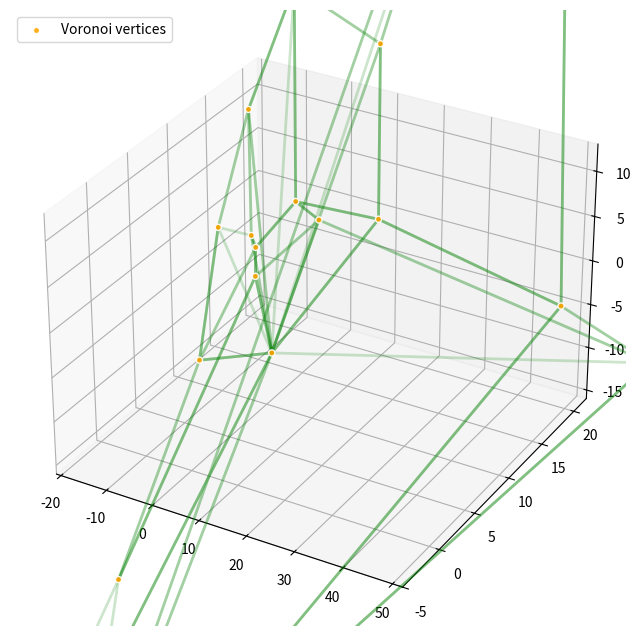

Reproduce this figure in Python.
import numpy as np
import matplotlib
import matplotlib.pyplot as plt
from matplotlib.patches import Polygon
import scipy
import scipy.spatial
import scipy.optimize 

arr = [(52, 12, 13), (13, 12, -2), (-21, 8, 2), (12, 10, 7), (13, 22, 6), (7, 11, -16), (-10, -5, 0), (-14, -3, 4), (20, 11, 8), (12, 4, 12)]

# air_traffic_mess = np.random.random_sample((10,3))

air_traffic_mess = np.array(arr)

#the edges of a 3D Voronoi diagram will be the farthest from the obstacle coordinates
vor = scipy.spatial.Voronoi(air_traffic_mess)
        
fig_drone_3d = plt.figure()
fig_drone_3d.set_size_inches(8,8)
ax = fig_drone_3d.add_subplot(111, projection = '3d')

for ridge_indices in vor.ridge_vertices:
    voronoi_ridge_coords = vor.vertices[ridge_indices]
    ax.plot(voronoi_ridge_coords[...,0], voronoi_ridge_coords[...,1], voronoi_ridge_coords[...,2], lw=2, c = 'green', alpha=0.2)
    
vor_vertex_coords = vor.vertices

# obstacles
# ax.scatter(air_traffic_mess[...,0], air_traffic_mess[...,1], air_traffic_mess[...,2], c= 'k', label='obstacles', edgecolor='none')

ax.scatter(vor_vertex_coords[...,0], vor_vertex_coords[...,1], vor_vertex_coords[...,2], c= 'orange', label='Voronoi vertices',edgecolors='white', marker = 'o', alpha = 0.9)

ax.legend()

# infinity
ax.set_xlim3d(air_traffic_mess[...,0].min(), air_traffic_mess[...,0].max())
ax.set_ylim3d(air_traffic_mess[...,1].min(), air_traffic_mess[...,1].max())
ax.set_zlim3d(air_traffic_mess[...,2].min(), air_traffic_mess[...,2].max())

plt.show()